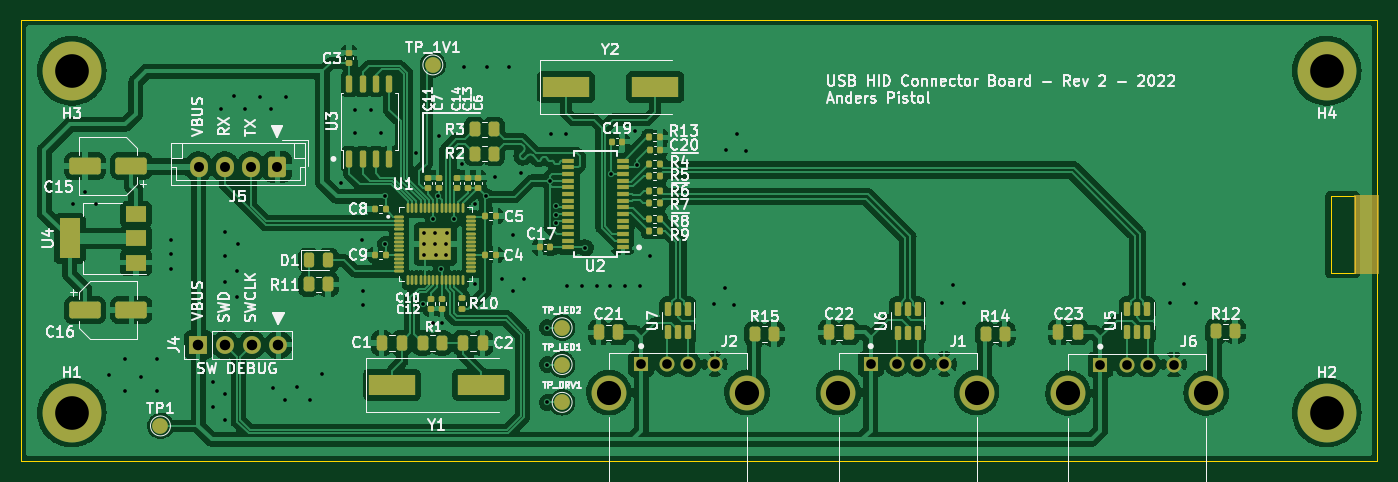
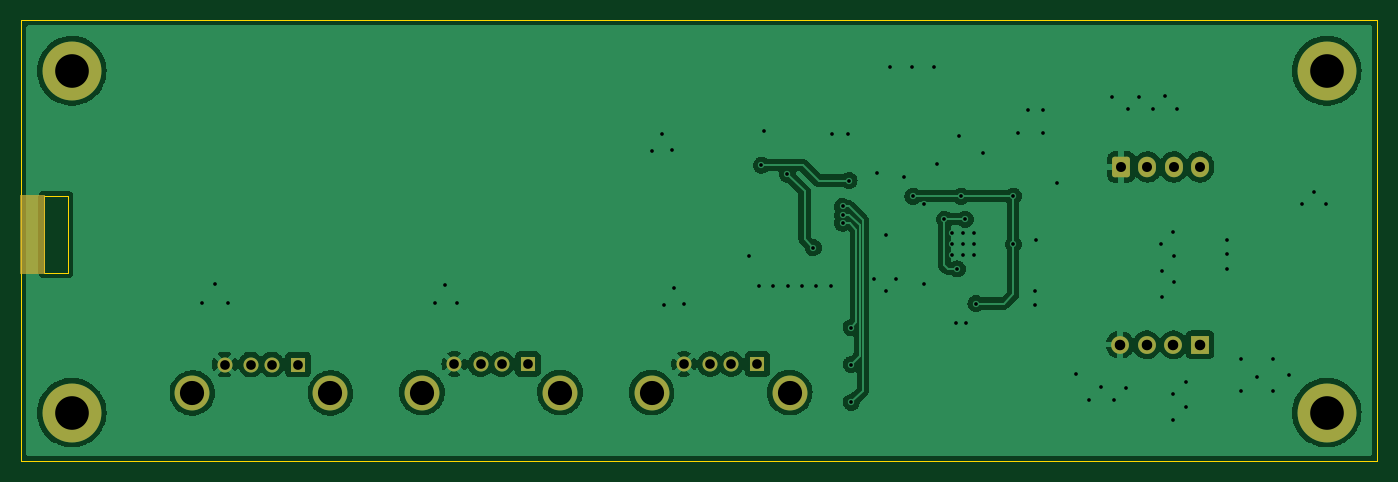
Circuit board: 11 layer files. Board 129.0 x 41.9 mm.
- bottom_copper: usb host hub-B_Cu.gbr (112181 bytes)
- bottom_mask: usb host hub-B_Mask.gbr (2621 bytes)
- paste: usb host hub-B_Paste.gbr (455 bytes)
- bottom_silk: usb host hub-B_Silkscreen.gbr (456 bytes)
- outline: usb host hub-Edge_Cuts.gbr (881 bytes)
- top_copper: usb host hub-F_Cu.gbr (291841 bytes)
- top_mask: usb host hub-F_Mask.gbr (10754 bytes)
- paste: usb host hub-F_Paste.gbr (9100 bytes)
- top_silk: usb host hub-F_Silkscreen.gbr (74548 bytes)
- drill: usb host hub-NPTH.drl (280 bytes)
- drill: usb host hub-PTH.drl (2698 bytes)

=== bottom_copper: usb host hub-B_Cu.gbr (112181 bytes, source omitted) ===
=== bottom_mask: usb host hub-B_Mask.gbr (2621 bytes, source withheld) ===
=== paste: usb host hub-B_Paste.gbr ===
%TF.GenerationSoftware,KiCad,Pcbnew,6.0.6*%
%TF.CreationDate,2022-07-05T21:26:13+02:00*%
%TF.ProjectId,usb host hub,75736220-686f-4737-9420-6875622e6b69,rev?*%
%TF.SameCoordinates,Original*%
%TF.FileFunction,Paste,Bot*%
%TF.FilePolarity,Positive*%
%FSLAX46Y46*%
G04 Gerber Fmt 4.6, Leading zero omitted, Abs format (unit mm)*
G04 Created by KiCad (PCBNEW 6.0.6) date 2022-07-05 21:26:13*
%MOMM*%
%LPD*%
G01*
G04 APERTURE LIST*
G04 APERTURE END LIST*
M02*

=== bottom_silk: usb host hub-B_Silkscreen.gbr ===
%TF.GenerationSoftware,KiCad,Pcbnew,6.0.6*%
%TF.CreationDate,2022-07-05T21:26:14+02:00*%
%TF.ProjectId,usb host hub,75736220-686f-4737-9420-6875622e6b69,rev?*%
%TF.SameCoordinates,Original*%
%TF.FileFunction,Legend,Bot*%
%TF.FilePolarity,Positive*%
%FSLAX46Y46*%
G04 Gerber Fmt 4.6, Leading zero omitted, Abs format (unit mm)*
G04 Created by KiCad (PCBNEW 6.0.6) date 2022-07-05 21:26:14*
%MOMM*%
%LPD*%
G01*
G04 APERTURE LIST*
G04 APERTURE END LIST*
M02*

=== outline: usb host hub-Edge_Cuts.gbr ===
%TF.GenerationSoftware,KiCad,Pcbnew,6.0.6*%
%TF.CreationDate,2022-07-05T21:26:14+02:00*%
%TF.ProjectId,usb host hub,75736220-686f-4737-9420-6875622e6b69,rev?*%
%TF.SameCoordinates,Original*%
%TF.FileFunction,Profile,NP*%
%FSLAX46Y46*%
G04 Gerber Fmt 4.6, Leading zero omitted, Abs format (unit mm)*
G04 Created by KiCad (PCBNEW 6.0.6) date 2022-07-05 21:26:14*
%MOMM*%
%LPD*%
G01*
G04 APERTURE LIST*
%TA.AperFunction,Profile*%
%ADD10C,0.100000*%
%TD*%
G04 APERTURE END LIST*
D10*
X174100000Y-72900000D02*
X176400000Y-72900000D01*
X176400000Y-72900000D02*
X176400000Y-80200000D01*
X176400000Y-80200000D02*
X174100000Y-80200000D01*
X174100000Y-80200000D02*
X174100000Y-72900000D01*
X49530000Y-56134000D02*
X178562000Y-56134000D01*
X178562000Y-56134000D02*
X178562000Y-98069400D01*
X178562000Y-98069400D02*
X49530000Y-98069400D01*
X49530000Y-98069400D02*
X49530000Y-56134000D01*
M02*

=== top_copper: usb host hub-F_Cu.gbr (291841 bytes, source omitted) ===
=== top_mask: usb host hub-F_Mask.gbr (10754 bytes, source omitted) ===
=== paste: usb host hub-F_Paste.gbr (9100 bytes, source omitted) ===
=== top_silk: usb host hub-F_Silkscreen.gbr (74548 bytes, source omitted) ===
=== drill: usb host hub-NPTH.drl ===
M48
; DRILL file {KiCad 6.0.6} date Tue 05 Jul 2022 09:26:11 PM CEST
; FORMAT={-:-/ absolute / metric / decimal}
; #@! TF.CreationDate,2022-07-05T21:26:11+02:00
; #@! TF.GenerationSoftware,Kicad,Pcbnew,6.0.6
; #@! TF.FileFunction,NonPlated,1,2,NPTH
FMAT,2
METRIC
%
G90
G05
T0
M30

=== drill: usb host hub-PTH.drl ===
M48
; DRILL file {KiCad 6.0.6} date Tue 05 Jul 2022 09:26:11 PM CEST
; FORMAT={-:-/ absolute / metric / decimal}
; #@! TF.CreationDate,2022-07-05T21:26:11+02:00
; #@! TF.GenerationSoftware,Kicad,Pcbnew,6.0.6
; #@! TF.FileFunction,Plated,1,2,PTH
FMAT,2
METRIC
; #@! TA.AperFunction,Plated,PTH,ViaDrill
T1C0.350
; #@! TA.AperFunction,Plated,PTH,ComponentDrill
T2C0.920
; #@! TA.AperFunction,Plated,PTH,ComponentDrill
T3C0.950
; #@! TA.AperFunction,Plated,PTH,ComponentDrill
T4C1.000
; #@! TA.AperFunction,Plated,PTH,ComponentDrill
T5C2.300
; #@! TA.AperFunction,Plated,PTH,ComponentDrill
T6C3.200
%
G90
G05
T1
X54.432Y-73.609
X55.601Y-72.441
X56.693Y-73.66
X57.912Y-89.916
X59.436Y-88.392
X59.436Y-91.44
X60.96Y-90.043
X62.484Y-88.392
X62.484Y-91.44
X63.805Y-77.038
X63.805Y-78.384
X63.805Y-79.858
X67.767Y-90.526
X67.767Y-92.913
X68.58Y-64.567
X68.91Y-78.562
X68.91Y-81.026
X68.936Y-91.694
X68.936Y-94.132
X68.961Y-76.302
X69.748Y-63.398
X70.053Y-79.959
X70.053Y-82.474
X70.129Y-77.47
X70.841Y-64.618
X72.238Y-63.475
X73.304Y-64.618
X73.457Y-91.11
X74.625Y-92.253
X74.752Y-63.475
X75.794Y-91.084
X77.013Y-92.253
X78.181Y-89.807
X80.0Y-71.6
X81.331Y-64.661
X81.331Y-66.845
X82.0Y-77.1
X82.1Y-81.9
X82.1Y-83.2
X82.804Y-64.661
X83.769Y-66.845
X84.176Y-72.891
X84.176Y-77.463
X87.1Y-68.8
X87.732Y-83.101
X87.893Y-76.403
X87.893Y-77.445
X87.893Y-78.486
X88.697Y-84.93
X88.748Y-75.082
X88.934Y-76.403
X88.934Y-77.445
X88.96Y-78.461
X89.154Y-72.891
X89.3Y-67.2
X89.51Y-79.807
X89.611Y-84.93
X89.976Y-77.445
X89.976Y-78.486
X90.026Y-76.403
X90.729Y-75.082
X91.44Y-69.843
X91.694Y-60.604
X92.71Y-73.653
X92.71Y-81.273
X93.726Y-72.891
X93.828Y-60.604
X94.6Y-71.1
X95.3Y-80.8
X95.9Y-60.604
X96.3Y-76.6
X96.3Y-81.9
X97.1Y-70.7
X97.4Y-80.8
X99.6Y-85.4
X99.6Y-88.9
X99.6Y-92.5
X99.8Y-71.4
X99.9Y-67.0
X100.415Y-73.85
X100.415Y-74.65
X100.415Y-75.45
X101.4Y-67.0
X101.5Y-81.4
X102.9Y-81.4
X103.2Y-77.8
X104.3Y-81.4
X105.6Y-81.4
X105.654Y-70.8
X107.0Y-81.4
X107.9Y-66.7
X108.143Y-69.936
X108.4Y-81.4
X109.315Y-78.55
X115.476Y-83.127
X116.467Y-81.603
X116.611Y-68.478
X117.381Y-83.203
X117.602Y-66.954
X118.516Y-68.555
X137.117Y-83.0
X138.209Y-81.349
X139.2Y-83.0
X158.86Y-83.0
X160.155Y-81.247
X161.323Y-83.0
T2
X108.514Y-88.855
X111.014Y-88.855
X113.014Y-88.855
X115.514Y-88.855
X130.358Y-88.855
X132.858Y-88.855
X134.858Y-88.855
X137.358Y-88.855
X152.202Y-88.9
X154.702Y-88.9
X156.702Y-88.9
X159.202Y-88.9
T3
X66.414Y-70.104
X68.914Y-70.104
X71.414Y-70.104
X73.914Y-70.104
T4
X66.396Y-87.02
X68.936Y-87.02
X71.476Y-87.02
X74.016Y-87.02
T5
X105.444Y-91.566
X118.584Y-91.566
X127.288Y-91.566
X140.428Y-91.566
X149.132Y-91.61
X162.272Y-91.61
T6
X54.356Y-60.96
X54.356Y-93.472
X173.736Y-60.96
X173.736Y-93.472
T0
M30
